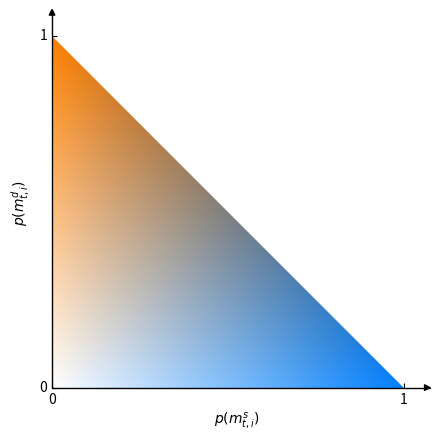
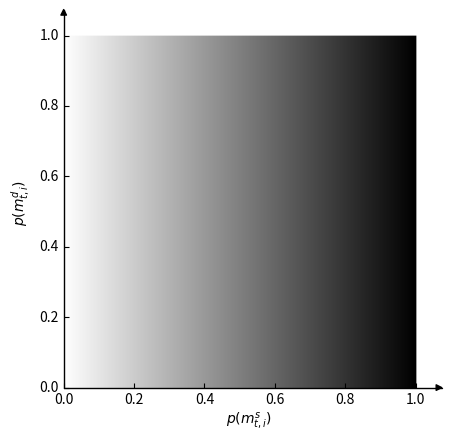

Python code for these plots, in order:
import numpy as np
import matplotlib.pyplot as plt
from matplotlib.image import imsave
from mpl_toolkits.axisartist.axislines import SubplotZero

def plotStates(res, lim=1, saveImg=False):
    I = np.zeros((int(res*lim), int(res*lim), 3))
    fig = plt.figure()
    staticMap = np.zeros((int(res*lim), int(res*lim)))
    dynamicMap = np.zeros((int(res*lim), int(res*lim)))

    for i in range(res):
        for j in range(res):
            if i + j <= res:
                staticMap[i, j] = (i+1)/res
                dynamicMap[i, j] = (j+1)/res

    I[:,:,0] = 1 - np.transpose(1.0*staticMap + 0.0*dynamicMap)
    I[:,:,1] = 1 - np.transpose(0.5*staticMap + 0.5*dynamicMap)
    I[:,:,2] = 1 - np.transpose(0.0*staticMap + 1.0*dynamicMap)
    #ax = fig.add_subplot(1, 1, 1)
    ax = SubplotZero(fig, 111)

    for direction in ["xzero", "yzero"]:
        # adds arrows at the ends of each axis
        ax.axis[direction].set_axisline_style("-|>")

        # adds X and Y-axis from the origin
        ax.axis[direction].set_visible(True)

    for direction in ["left", "right", "bottom", "top"]:
        # hides borders
        ax.axis[direction].set_visible(False)

    fig.add_subplot(ax)
    ax.imshow(I, vmin=0, vmax=1, origin ="lower",
                extent=(0, lim,
                        0, lim))
    trianglex = [0, 1, 1, 0] 
    triangley = [1, 1, 0, 1]
    #plt.plot([0, 1], [1, 0], 'w-', lw=2)
    ax.set_yticks(np.arange(0,1.1,1))
    ax.set_xticks(np.arange(0,1.1,1))
    plt.fill(trianglex, triangley, 'w')
    plt.xlabel("$p(m^s_{t,i})$")
    plt.ylabel("$p(m^d_{t,i})$")
    if saveImg:
        #plt.savefig(imgName + '.png')
        imsave('states' + '.png', I, origin ="lower")
    plt.show()
    #plt.pause(0.01)

def plotStatesGrey(res, lim=1, saveImg=False):
    I = np.zeros((int(res*lim), int(res*lim), 3))
    fig = plt.figure()
    staticMap = np.zeros((int(res*lim), int(res*lim)))
    dynamicMap = np.zeros((int(res*lim), int(res*lim)))

    for i in range(res):
        for j in range(res):
            staticMap[i, j] = (i+1)/res
            dynamicMap[i, j] = (i+1)/res

    I[:,:,0] = 1 - np.transpose(1.0*staticMap + 0.0*dynamicMap)
    I[:,:,1] = 1 - np.transpose(0.5*staticMap + 0.5*dynamicMap)
    I[:,:,2] = 1 - np.transpose(0.0*staticMap + 1.0*dynamicMap)
    #ax = fig.add_subplot(1, 1, 1)
    ax = SubplotZero(fig, 111)

    for direction in ["xzero", "yzero"]:
        # adds arrows at the ends of each axis
        ax.axis[direction].set_axisline_style("-|>")

        # adds X and Y-axis from the origin
        ax.axis[direction].set_visible(True)

    for direction in ["left", "right", "bottom", "top"]:
        # hides borders
        ax.axis[direction].set_visible(False)

    fig.add_subplot(ax)
    ax.imshow(I, vmin=0, vmax=1, origin ="lower",
                extent=(0, lim,
                        0, lim))
    plt.xlabel("$p(m^s_{t,i})$")
    plt.ylabel("$p(m^d_{t,i})$")
    if saveImg:
        #plt.savefig(imgName + '.png')
        imsave('states' + '.png', I, origin ="lower")
    plt.show()
    #plt.pause(0.01)



if __name__ == '__main__':
    res = 1000
    lim = 1.05
    plotStates(res, lim)
    plotStatesGrey(res, lim)
